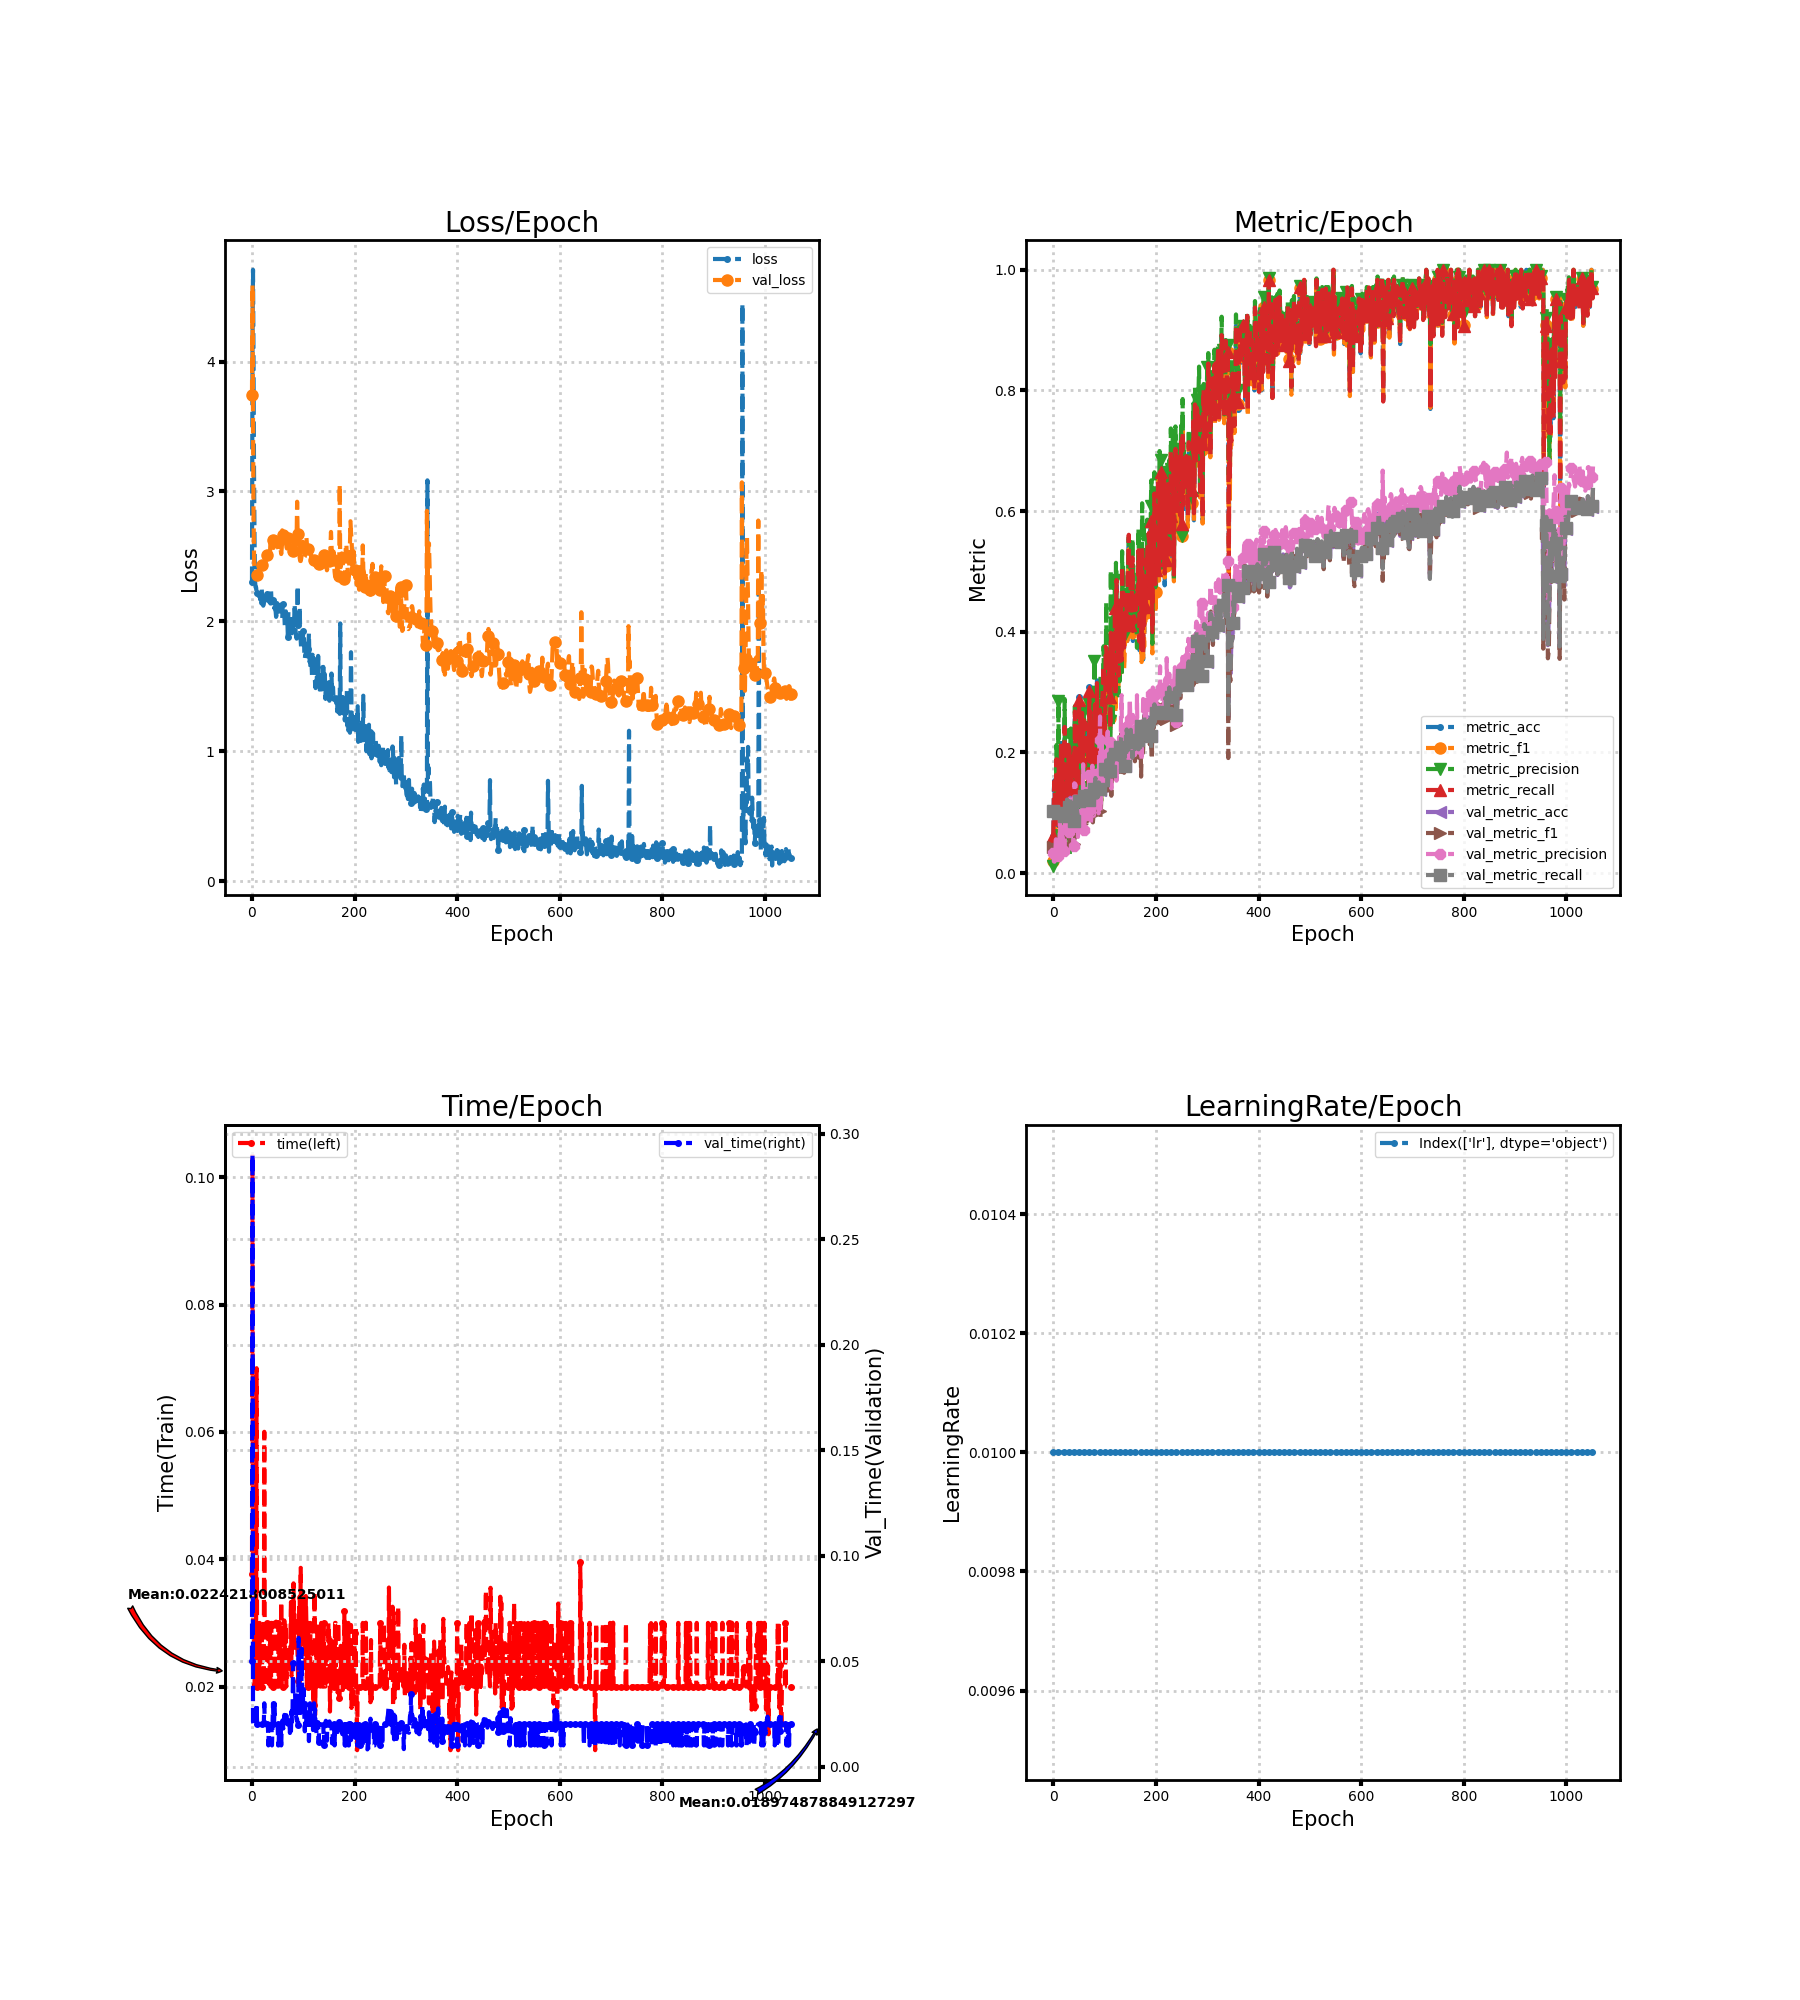

The data file committed next to this chart (first rows):
loss, metric_acc, metric_f1, metric_precision, metric_recall, time, lr, val_loss, val_metric_acc, val_metric_f1, val_metric_precision, val_metric_recall, val_time
2.304, 0.06154, 0.02073, 0.01245, 0.0619, 0.03769, 0.01, 3.741, 0.1026, 0.04361, 0.03245, 0.1032, 0.05
4.124, 0.1385, 0.0812, 0.06378, 0.1321, 0.1036, 0.01, 4.588, 0.09915, 0.03125, 0.01945, 0.09959, 0.2903
4.706, 0.1538, 0.07807, 0.06955, 0.1524, 0.02999, 0.01, 3.535, 0.09402, 0.03081, 0.01876, 0.09322, 0.0213
4.056, 0.1077, 0.06673, 0.06476, 0.1167, 0.03, 0.01, 2.861, 0.1077, 0.04841, 0.0333, 0.1073, 0.02
3.144, 0.07692, 0.05974, 0.0505, 0.08095, 0.03, 0.01, 2.504, 0.106, 0.04631, 0.03838, 0.1051, 0.02
2.625, 0.1231, 0.09636, 0.085, 0.1238, 0.02, 0.01, 2.358, 0.09915, 0.05225, 0.05586, 0.09871, 0.02
2.307, 0.1846, 0.168, 0.2122, 0.1887, 0.03, 0.01, 2.342, 0.09573, 0.04341, 0.02958, 0.0955, 0.02
2.262, 0.1538, 0.1103, 0.09381, 0.1548, 0.03, 0.01, 2.344, 0.1077, 0.0571, 0.04743, 0.1075, 0.02
2.263, 0.1538, 0.1307, 0.1341, 0.1571, 0.02837, 0.01, 2.348, 0.1009, 0.05516, 0.04936, 0.1007, 0.02
2.224, 0.1077, 0.08598, 0.1535, 0.1077, 0.07, 0.01, 2.353, 0.1043, 0.05284, 0.05654, 0.1043, 0.03
2.222, 0.1538, 0.1425, 0.2849, 0.1571, 0.02, 0.01, 2.36, 0.09915, 0.03968, 0.02805, 0.09898, 0.02
2.226, 0.1846, 0.113, 0.1044, 0.1905, 0.02, 0.01, 2.375, 0.09573, 0.05191, 0.0381, 0.09556, 0.02
2.226, 0.07692, 0.05895, 0.05184, 0.07679, 0.02896, 0.01, 2.391, 0.1043, 0.06469, 0.05474, 0.1041, 0.02126
2.196, 0.1385, 0.1041, 0.1093, 0.1411, 0.02527, 0.01, 2.395, 0.1009, 0.05786, 0.09844, 0.1009, 0.02017
2.213, 0.1538, 0.1016, 0.08125, 0.1643, 0.02, 0.01, 2.402, 0.09573, 0.05352, 0.05296, 0.09566, 0.02
2.203, 0.2154, 0.1555, 0.1389, 0.2173, 0.03, 0.01, 2.41, 0.1043, 0.06775, 0.07655, 0.1043, 0.02
2.168, 0.1231, 0.08825, 0.07092, 0.1208, 0.02, 0.01, 2.424, 0.09915, 0.06227, 0.0494, 0.09922, 0.02
2.189, 0.2154, 0.1373, 0.1054, 0.2071, 0.02, 0.01, 2.429, 0.1094, 0.07004, 0.06276, 0.1096, 0.02
2.213, 0.1538, 0.1171, 0.1229, 0.147, 0.03, 0.01, 2.427, 0.1077, 0.06692, 0.06977, 0.1079, 0.02
2.257, 0.1077, 0.07501, 0.05889, 0.1077, 0.03, 0.01, 2.424, 0.09915, 0.05236, 0.03946, 0.0991, 0.02
2.151, 0.1231, 0.1003, 0.1396, 0.1268, 0.02, 0.01, 2.437, 0.09402, 0.04805, 0.03693, 0.09396, 0.02
2.218, 0.1538, 0.1282, 0.1543, 0.1619, 0.02, 0.01, 2.435, 0.09573, 0.04778, 0.03716, 0.0958, 0.02
2.12, 0.2462, 0.1908, 0.2885, 0.2423, 0.02, 0.01, 2.433, 0.09573, 0.04201, 0.02854, 0.09589, 0.02
2.197, 0.1231, 0.07403, 0.08333, 0.1268, 0.02, 0.01, 2.424, 0.1026, 0.05443, 0.1096, 0.1029, 0.02
2.186, 0.1231, 0.09583, 0.111, 0.1161, 0.06001, 0.01, 2.426, 0.1026, 0.07322, 0.06607, 0.1027, 0.02999
2.191, 0.07692, 0.06429, 0.05826, 0.07857, 0.02, 0.01, 2.436, 0.1128, 0.08173, 0.1117, 0.1132, 0.02
2.167, 0.1692, 0.1683, 0.2101, 0.1696, 0.02, 0.01, 2.461, 0.1094, 0.07467, 0.07639, 0.1096, 0.02
2.167, 0.1692, 0.1324, 0.1169, 0.1673, 0.03, 0.01, 2.467, 0.1214, 0.07799, 0.06513, 0.1218, 0.02
2.166, 0.1846, 0.1571, 0.1492, 0.1756, 0.03, 0.01, 2.487, 0.1077, 0.07615, 0.06562, 0.108, 0.02
2.161, 0.2154, 0.2043, 0.2369, 0.2125, 0.03, 0.01, 2.507, 0.1128, 0.07911, 0.06828, 0.113, 0.02
2.214, 0.1538, 0.1381, 0.1913, 0.1571, 0.03, 0.01, 2.511, 0.1094, 0.07852, 0.06842, 0.1093, 0.02
2.179, 0.2, 0.1589, 0.1333, 0.2071, 0.03, 0.01, 2.509, 0.1111, 0.07781, 0.07122, 0.1108, 0.02
2.187, 0.06154, 0.04107, 0.03, 0.06667, 0.03, 0.01, 2.493, 0.106, 0.07409, 0.06812, 0.1057, 0.01
2.185, 0.1538, 0.1575, 0.196, 0.1548, 0.02, 0.01, 2.485, 0.1248, 0.08646, 0.1297, 0.1247, 0.02
2.147, 0.1692, 0.1703, 0.2396, 0.1655, 0.02, 0.01, 2.491, 0.1026, 0.07151, 0.1136, 0.1026, 0.02
2.149, 0.1846, 0.1574, 0.1521, 0.1881, 0.03, 0.01, 2.51, 0.1043, 0.0747, 0.07423, 0.1048, 0.02
2.137, 0.1077, 0.1185, 0.1637, 0.1095, 0.02, 0.01, 2.623, 0.1111, 0.07177, 0.08102, 0.1122, 0.02
2.25, 0.09231, 0.06579, 0.06742, 0.09286, 0.02, 0.01, 2.58, 0.1026, 0.0727, 0.06367, 0.1031, 0.02
2.164, 0.1538, 0.1375, 0.2073, 0.1452, 0.03, 0.01, 2.606, 0.1094, 0.0597, 0.07928, 0.1103, 0.02001
2.156, 0.1538, 0.1376, 0.1775, 0.156, 0.02999, 0.01, 2.634, 0.1009, 0.05835, 0.05081, 0.1007, 0.01
2.161, 0.1846, 0.1586, 0.1788, 0.1952, 0.02, 0.01, 2.627, 0.08718, 0.04864, 0.04407, 0.0868, 0.02
2.149, 0.1692, 0.1242, 0.1795, 0.172, 0.02, 0.01, 2.585, 0.09573, 0.05696, 0.1488, 0.09548, 0.03
2.104, 0.2615, 0.2051, 0.2766, 0.2679, 0.03, 0.01, 2.565, 0.09573, 0.05816, 0.1429, 0.09563, 0.02
2.083, 0.2, 0.1544, 0.1464, 0.2012, 0.03, 0.01, 2.576, 0.09915, 0.06819, 0.1472, 0.09925, 0.02
2.111, 0.2, 0.1674, 0.1597, 0.203, 0.03, 0.01, 2.582, 0.1077, 0.07662, 0.09006, 0.1077, 0.03
2.09, 0.1077, 0.09375, 0.09801, 0.1095, 0.03, 0.01, 2.594, 0.1043, 0.07219, 0.07725, 0.1041, 0.02
2.085, 0.2, 0.1492, 0.1354, 0.2012, 0.03, 0.01, 2.586, 0.1043, 0.07661, 0.07915, 0.1041, 0.02
2.035, 0.1692, 0.1314, 0.1082, 0.1738, 0.0302, 0.01, 2.645, 0.09744, 0.06512, 0.06832, 0.09702, 0.02
2.053, 0.1538, 0.1048, 0.09341, 0.1595, 0.02, 0.01, 2.645, 0.1026, 0.0677, 0.05982, 0.1023, 0.02
2.141, 0.1231, 0.105, 0.1075, 0.122, 0.02, 0.01, 2.627, 0.1145, 0.08689, 0.1033, 0.1145, 0.02
2.115, 0.2923, 0.2617, 0.259, 0.2875, 0.03001, 0.01, 2.61, 0.1197, 0.09082, 0.07634, 0.1195, 0.02001
2.107, 0.1846, 0.1535, 0.1579, 0.1929, 0.03, 0.01, 2.566, 0.1179, 0.09127, 0.09482, 0.1176, 0.009999
2.064, 0.2615, 0.2283, 0.2437, 0.2613, 0.02, 0.01, 2.549, 0.1162, 0.09203, 0.1087, 0.1159, 0.009999
2.054, 0.1846, 0.1436, 0.1188, 0.1845, 0.02, 0.01, 2.544, 0.1111, 0.09031, 0.1047, 0.1108, 0.02
2.095, 0.2615, 0.2275, 0.2086, 0.2655, 0.03, 0.01, 2.529, 0.1179, 0.09696, 0.08982, 0.118, 0.02
2.128, 0.2154, 0.1824, 0.1671, 0.2119, 0.02, 0.01, 2.548, 0.1128, 0.09402, 0.1067, 0.1129, 0.02
2.115, 0.2615, 0.2411, 0.2445, 0.2655, 0.02, 0.01, 2.549, 0.1299, 0.09491, 0.09245, 0.1312, 0.02
2.127, 0.1846, 0.1674, 0.1712, 0.1845, 0.03336, 0.01, 2.518, 0.1265, 0.09254, 0.08257, 0.1274, 0.01
2.02, 0.2308, 0.2191, 0.2187, 0.2339, 0.02, 0.01, 2.563, 0.1197, 0.08802, 0.1803, 0.1201, 0.02
2.023, 0.2462, 0.208, 0.217, 0.2405, 0.02, 0.01, 2.701, 0.1128, 0.08436, 0.1083, 0.113, 0.02
... 993 more rows
